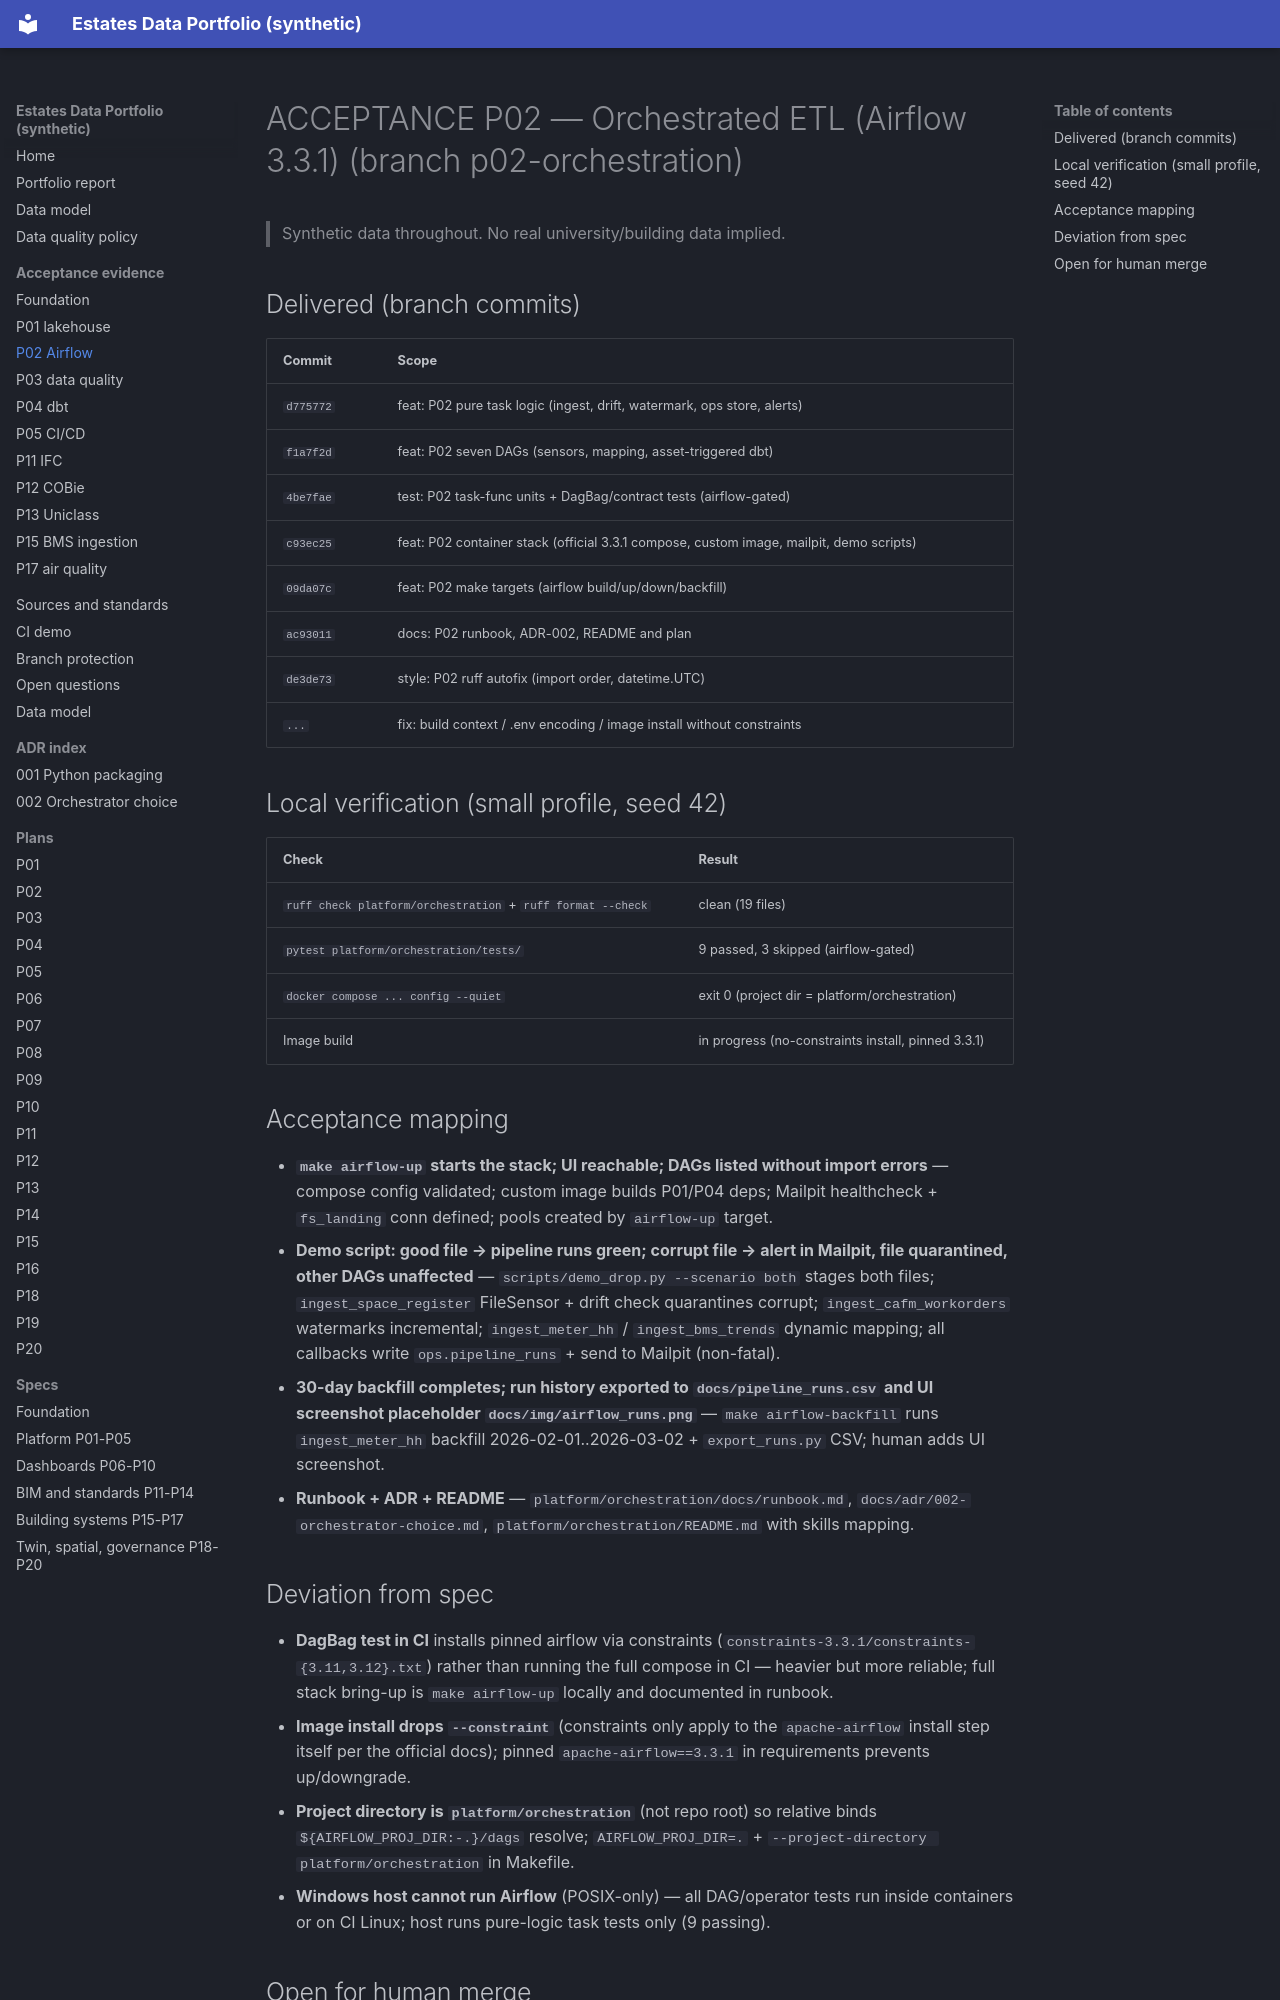

repository: Eng-Zakaria/estates-data-portfolio · page: ACCEPTANCE_P02/index.html · generator: mkdocs

# ACCEPTANCE P02 — Orchestrated ETL (Airflow 3.3.1) (branch p02-orchestration)

> Synthetic data throughout. No real university/building data implied.

## Delivered (branch commits)

| Commit | Scope |
|---|---|
| `d775772` | feat: P02 pure task logic (ingest, drift, watermark, ops store, alerts) |
| `f1a7f2d` | feat: P02 seven DAGs (sensors, mapping, asset-triggered dbt) |
| `4be7fae` | test: P02 task-func units + DagBag/contract tests (airflow-gated) |
| `c93ec25` | feat: P02 container stack (official 3.3.1 compose, custom image, mailpit, demo scripts) |
| `09da07c` | feat: P02 make targets (airflow build/up/down/backfill) |
| `ac93011` | docs: P02 runbook, ADR-002, README and plan |
| `de3de73` | style: P02 ruff autofix (import order, datetime.UTC) |
| `...` | fix: build context / .env encoding / image install without constraints |

## Local verification (small profile, seed 42)

| Check | Result |
|---|---|
| `ruff check platform/orchestration` + `ruff format --check` | clean (19 files) |
| `pytest platform/orchestration/tests/` | 9 passed, 3 skipped (airflow-gated) |
| `docker compose ... config --quiet` | exit 0 (project dir = platform/orchestration) |
| Image build | in progress (no-constraints install, pinned 3.3.1) |

## Acceptance mapping

- **`make airflow-up` starts the stack; UI reachable; DAGs listed without import errors** — compose config validated; custom image builds P01/P04 deps; Mailpit healthcheck + `fs_landing` conn defined; pools created by `airflow-up` target.
- **Demo script: good file → pipeline runs green; corrupt file → alert in Mailpit, file quarantined, other DAGs unaffected** — `scripts/demo_drop.py --scenario both` stages both files; `ingest_space_register` FileSensor + drift check quarantines corrupt; `ingest_cafm_workorders` watermarks incremental; `ingest_meter_hh` / `ingest_bms_trends` dynamic mapping; all callbacks write `ops.pipeline_runs` + send to Mailpit (non-fatal).
- **30-day backfill completes; run history exported to `docs/pipeline_runs.csv` and UI screenshot placeholder `docs/img/airflow_runs.png`** — `make airflow-backfill` runs `ingest_meter_hh` backfill 2026-02-01..2026-03-02 + `export_runs.py` CSV; human adds UI screenshot.
- **Runbook + ADR + README** — `platform/orchestration/docs/runbook.md`, `docs/adr/002-orchestrator-choice.md`, `platform/orchestration/README.md` with skills mapping.
